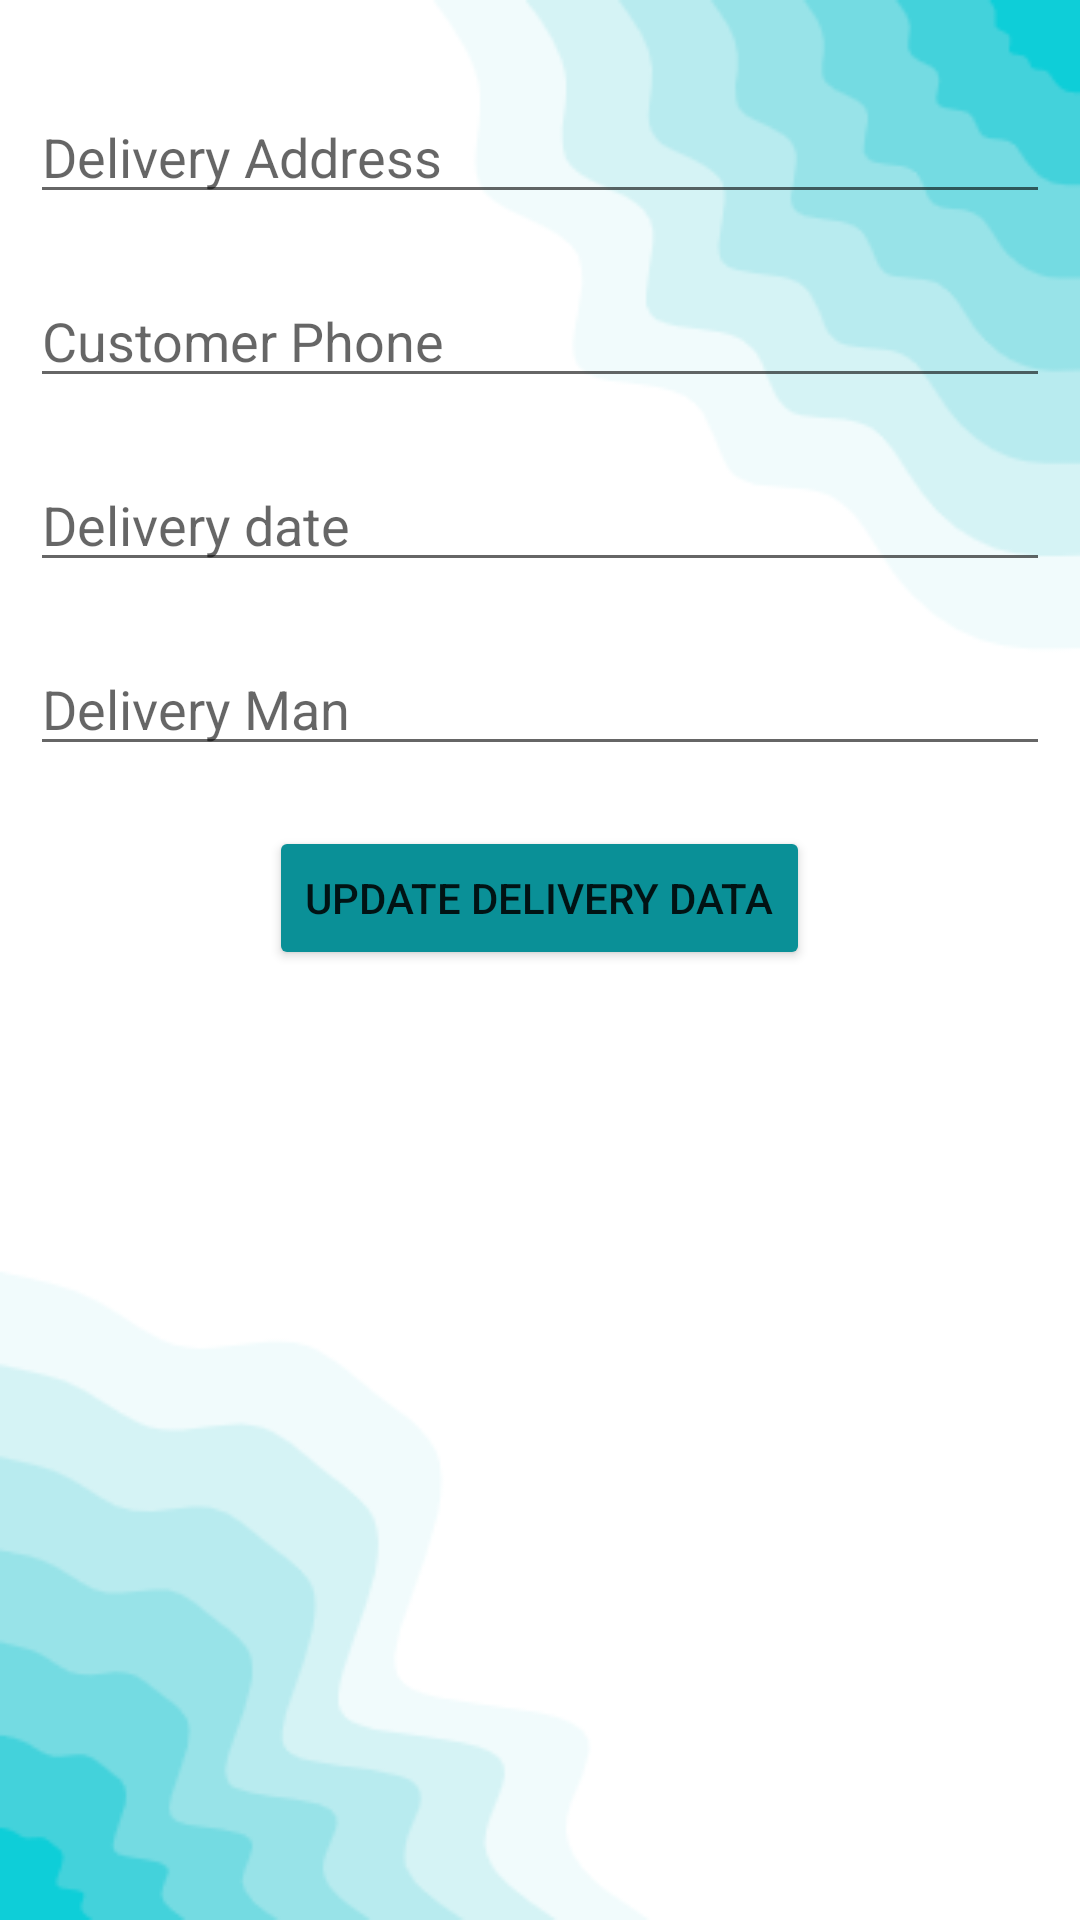

This screen was rendered from an Android layout file. Write that file and the resources it references.
<!-- AndroidManifest.xml: application theme Theme.Firebasekotlin -->
<!-- res/layout/update_delivery_dialog.xml -->
<?xml version="1.0" encoding="utf-8"?>
<LinearLayout xmlns:android="http://schemas.android.com/apk/res/android"
    android:layout_width="match_parent"
    android:layout_height="match_parent"
    android:orientation="vertical"
    android:padding="10dp"
    android:background="@drawable/home_bckg">

    <EditText
        android:id="@+id/etDeliveryAddress"
        android:layout_width="match_parent"
        android:layout_height="wrap_content"
        android:layout_marginTop="20dp"
        android:hint="Delivery Address"
        android:inputType="textPersonName" />

    <EditText
        android:id="@+id/etCustomerContactNumber"
        android:layout_width="match_parent"
        android:layout_height="wrap_content"
        android:layout_marginTop="20dp"
        android:ems="10"
        android:hint="Customer Phone" />

    <EditText
        android:id="@+id/etDeliveryDate"
        android:layout_width="match_parent"
        android:layout_height="wrap_content"
        android:layout_marginTop="20dp"
        android:ems="10"
        android:hint="Delivery date"
        android:inputType="textPersonName" />

    <EditText
        android:id="@+id/etDeliveryMan"
        android:layout_width="match_parent"
        android:layout_height="wrap_content"
        android:layout_marginTop="20dp"
        android:ems="10"
        android:hint="Delivery Man"
        android:inputType="textPersonName" />

    <Button
        android:id="@+id/btnUpdateDelivery"
        android:layout_width="wrap_content"
        android:layout_height="wrap_content"
        android:layout_gravity="center"
        android:layout_marginTop="20dp"
        android:backgroundTint="@color/button"
        android:text="Update Delivery Data" />


</LinearLayout>
<!-- resources referenced by this layout -->
<resources>
  <color name="button">#0a9097</color>
  <!-- drawable home_bckg: png bitmap (drawable, 18501 bytes) -->
  <style name="Theme.Firebasekotlin" parent="Theme.MaterialComponents.DayNight.DarkActionBar">
          
          <item name="colorPrimary">@color/button</item>
          <item name="colorPrimaryVariant">@color/dashboard</item>
          <item name="colorOnPrimary">@color/white</item>
          
          <item name="colorSecondary">@color/teal_200</item>
          <item name="colorSecondaryVariant">@color/teal_700</item>
          <item name="colorOnSecondary">@color/black</item>
          
          <item name="android:statusBarColor">?attr/colorPrimaryVariant</item>
          
      </style>
  <color name="dashboard">#0eced8</color>
  <color name="white">#FFFFFFFF</color>
  <color name="teal_200">#FF03DAC5</color>
  <color name="teal_700">#FF018786</color>
  <color name="black">#FF000000</color>
</resources>
